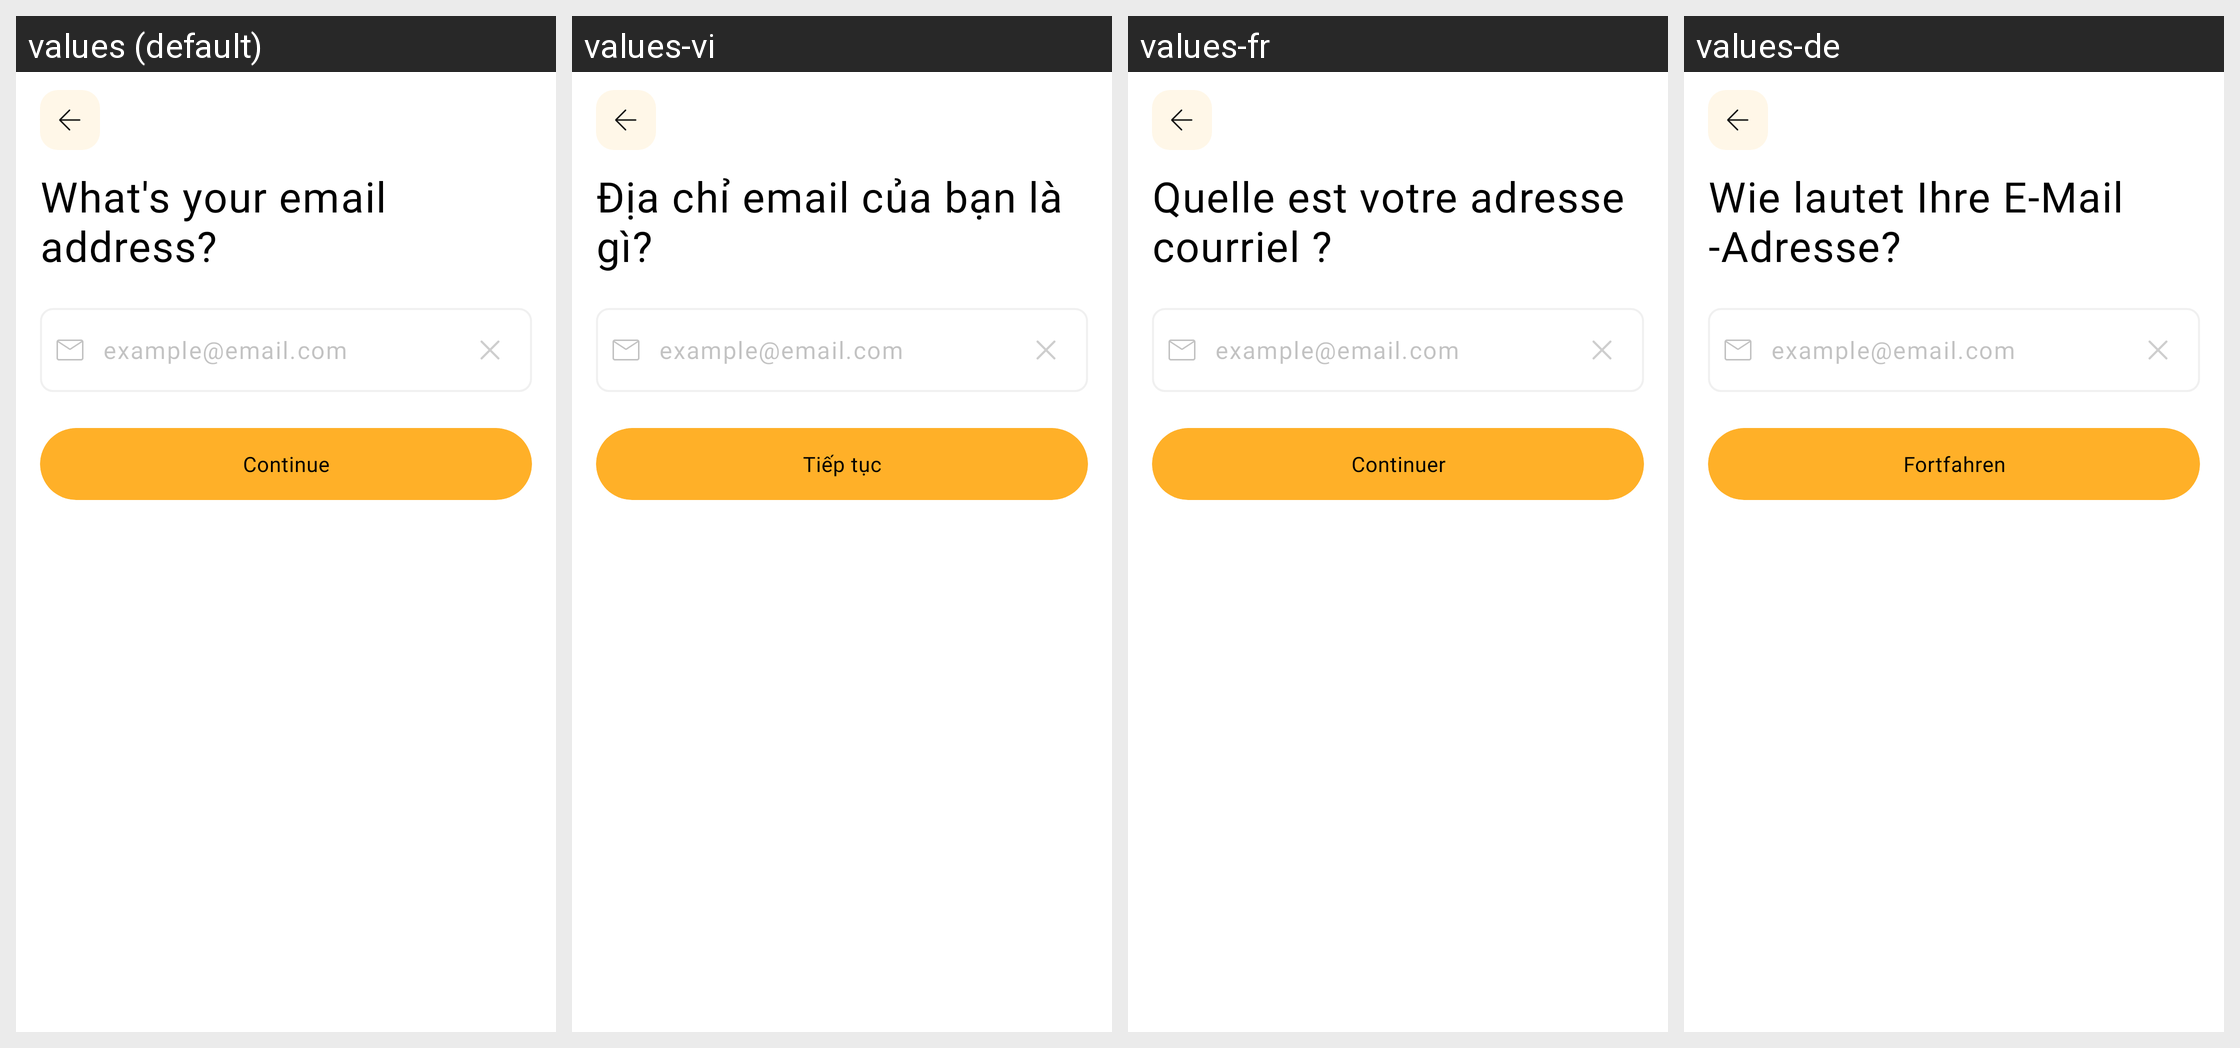

The Android screen above is rendered under several locales of the same app. Produce the string resources it draws, with the default and per-locale values.
Android screen res/layout/activity_input_email_login.xml rendered under 4 locales, left to right: values (default), values-vi, values-fr, values-de. Device: Nexus 5 (rendered at 1080×1920; each locale shown at half size, 540×960, under a caption strip naming it); theme Theme.MoneyTracker.
Other locales in the repository, not shown: values-es, values-id, values-in, values-it, values-ja, values-km, values-ko, values-nl, values-no, values-pt-rBR, values-sv, values-th, values-tr, values-zh-rCN, values-zh-rTW.
Strings drawn on this screen, with the default value and each locale's value (text and hints the layout hard-codes, and strings that could not be matched under every locale, appear in the picture but are not listed):

what_is_yr_email
  values: What's your email
      address?
  values-vi: Địa chỉ email của bạn là gì?
  values-fr: Quelle est votre adresse courriel ?
  values-de: Wie lautet Ihre E-Mail 
      -Adresse?

email_hint
  values: example@email.com
  values-vi: example@email.com  [not translated; the default value is used]
  values-fr: example@email.com  [not translated; the default value is used]
  values-de: example@email.com  [not translated; the default value is used]

continue_text
  values: Continue
  values-vi: Tiếp tục
  values-fr: Continuer
  values-de: Fortfahren
